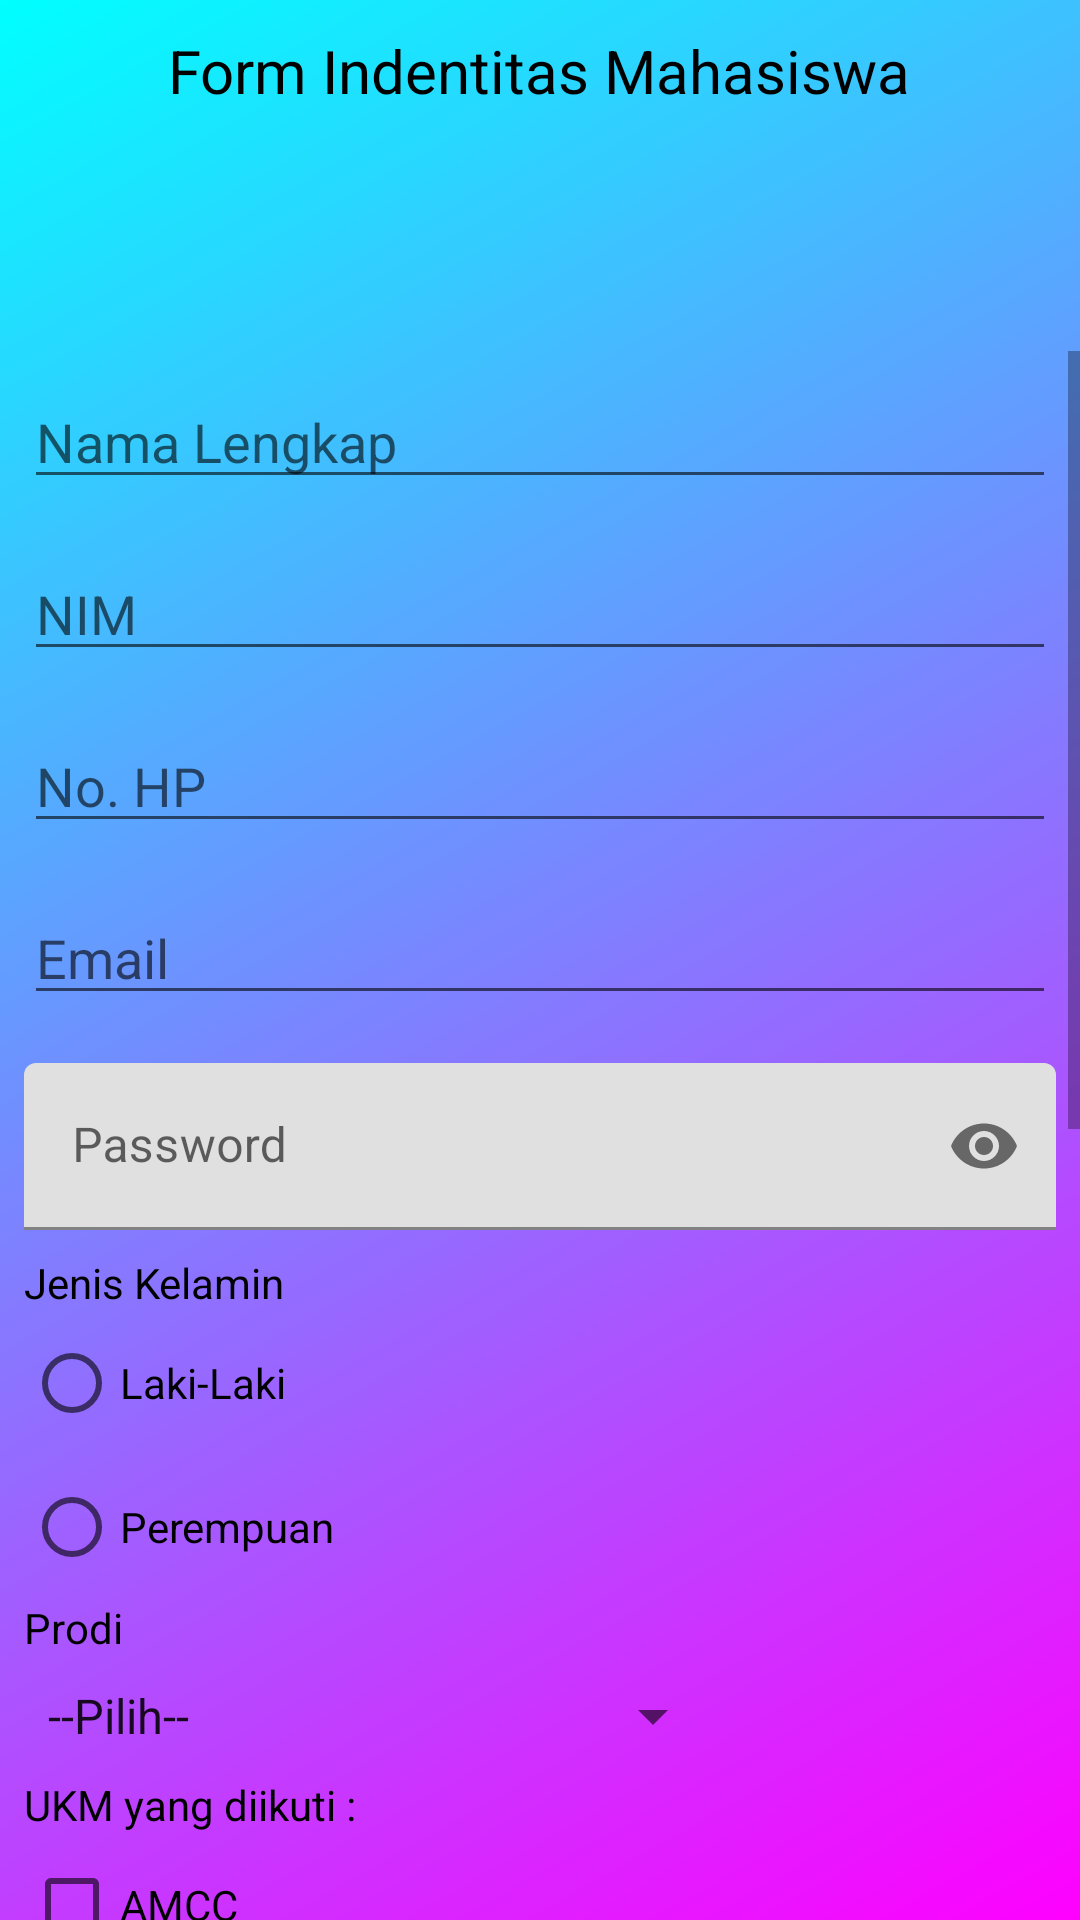

Reconstruct the res/layout file that produces this screen, plus the resources it refers to.
<!-- AndroidManifest.xml: application theme Theme.GeraldMobileProject -->
<!-- res/layout/activity_main.xml -->
<?xml version="1.0" encoding="utf-8"?>
<LinearLayout xmlns:android="http://schemas.android.com/apk/res/android"
    xmlns:app="http://schemas.android.com/apk/res-auto"
    xmlns:tools="http://schemas.android.com/tools"
    android:layout_width="match_parent"
    android:layout_height="match_parent"
    android:background="@drawable/gradient"
    android:orientation="vertical"
    tools:context=".MainActivity">

    <TextView
        android:layout_width="wrap_content"
        android:layout_height="wrap_content"
        android:layout_gravity="center_horizontal"
        android:layout_marginTop="10dp"
        android:text="Form Indentitas Mahasiswa"
        android:textColor="@color/black"
        android:textSize="20sp" />

    <ImageView
        android:layout_width="80dp"
        android:layout_height="80dp"
        android:layout_gravity="center_horizontal"
        android:background="@drawable/logo" />

    <ScrollView
        android:layout_width="match_parent"
        android:layout_height="wrap_content">

        <LinearLayout
            android:layout_width="match_parent"
            android:layout_height="wrap_content"
            android:orientation="vertical">

            <EditText
                android:id="@+id/etNama"
                android:layout_width="match_parent"
                android:layout_height="wrap_content"
                android:layout_margin="8dp"
                android:hint="Nama Lengkap"
                android:inputType="text" />

            <EditText
                android:id="@+id/etNim"
                android:layout_width="match_parent"
                android:layout_height="wrap_content"
                android:layout_margin="8dp"
                android:hint="NIM"
                android:inputType="text" />

            <EditText
                android:id="@+id/etHP"
                android:layout_width="match_parent"
                android:layout_height="wrap_content"
                android:layout_margin="8dp"
                android:hint="No. HP"
                android:inputType="phone" />

            <EditText
                android:id="@+id/etEmail"
                android:layout_width="match_parent"
                android:layout_height="wrap_content"
                android:layout_margin="8dp"
                android:hint="Email"
                android:inputType="textEmailAddress" />

            <com.google.android.material.textfield.TextInputLayout
                android:layout_width="match_parent"
                android:layout_height="wrap_content"
                app:passwordToggleEnabled="true">

                <EditText
                    android:id="@+id/etPW"
                    android:layout_width="match_parent"
                    android:layout_height="wrap_content"
                    android:layout_margin="8dp"
                    android:hint="Password"
                    android:inputType="textPassword" />
            </com.google.android.material.textfield.TextInputLayout>

            <TextView
                android:id="@+id/tvjkel"
                android:layout_width="wrap_content"
                android:layout_height="wrap_content"
                android:layout_marginStart="8dp"
                android:text="Jenis Kelamin"
                android:textColor="@color/black"
                android:textSize="14sp" />

            <RadioGroup
                android:id="@+id/rgjkel"
                android:layout_width="wrap_content"
                android:layout_height="wrap_content"
                android:layout_marginStart="8dp">

                <RadioButton
                    android:id="@+id/rblk"
                    android:layout_width="wrap_content"
                    android:layout_height="wrap_content"
                    android:text="Laki-Laki" />

                <RadioButton
                    android:id="@+id/rbpr"
                    android:layout_width="wrap_content"
                    android:layout_height="wrap_content"
                    android:text="Perempuan" />
            </RadioGroup>

            <TextView
                android:id="@+id/tvProdi"
                android:layout_width="wrap_content"
                android:layout_height="wrap_content"
                android:layout_marginStart="8dp"
                android:text="Prodi"
                android:textColor="@color/black"
                android:textSize="14sp" />

            <Spinner
                android:id="@+id/spiner"
                android:layout_width="wrap_content"
                android:layout_height="wrap_content"
                android:layout_margin="8dp"
                android:entries="@array/Prodi" />

            <TextView
                android:id="@+id/tvukm"
                android:layout_width="wrap_content"
                android:layout_height="wrap_content"
                android:layout_marginStart="8dp"
                android:text="UKM yang diikuti : "
                android:textColor="@color/black"
                android:textSize="14sp" />

            <CheckBox
                android:id="@+id/amcc"
                android:layout_width="wrap_content"
                android:layout_height="wrap_content"
                android:layout_marginStart="8dp"
                android:text="AMCC" />

            <CheckBox
                android:id="@+id/himssi"
                android:layout_width="wrap_content"
                android:layout_height="wrap_content"
                android:layout_marginStart="8dp"
                android:text="HIMSSI" />

            <CheckBox
                android:id="@+id/koma"
                android:layout_width="wrap_content"
                android:layout_height="wrap_content"
                android:layout_marginStart="8dp"
                android:text="KOMA" />

            <TextView
                android:id="@+id/tvinputan"
                android:layout_width="wrap_content"
                android:layout_height="wrap_content"
                android:layout_marginStart="8dp"
                android:text="Inputan Lainnya: "
                android:textColor="@color/black"
                android:textSize="14sp" />

            <ToggleButton
                android:layout_width="wrap_content"
                android:layout_height="wrap_content"
                android:layout_gravity="center"
                android:textOff="Tidak Aktif"
                android:textOn="Aktif" />

            <Switch
                android:layout_width="wrap_content"
                android:layout_height="wrap_content"
                android:layout_gravity="center" />

            <SeekBar
                android:layout_width="match_parent"
                android:layout_height="wrap_content"
                android:layout_gravity="center"
                android:layout_margin="20dp" />

            <RatingBar
                android:layout_width="wrap_content"
                android:layout_height="wrap_content"
                android:layout_gravity="center"
                android:numStars="5" />

            <HorizontalScrollView
                android:layout_width="match_parent"
                android:layout_height="wrap_content"
                android:layout_gravity="center">

                <LinearLayout
                    android:layout_width="match_parent"
                    android:layout_height="wrap_content"
                    android:orientation="horizontal">

                    <Button
                        android:layout_width="122dp"
                        android:layout_height="wrap_content"
                        android:layout_marginStart="8dp"
                        android:layout_marginEnd="8dp"
                        android:text="Button 1" />

                    <Button
                        android:layout_width="107dp"
                        android:layout_height="wrap_content"
                        android:layout_marginStart="8dp"
                        android:layout_marginEnd="8dp"
                        android:text="Button 2" />

                    <Button
                        android:layout_width="wrap_content"
                        android:layout_height="wrap_content"
                        android:layout_marginStart="8dp"
                        android:layout_marginEnd="8dp"
                        android:text="Button 3" />

                    <Button
                        android:layout_width="wrap_content"
                        android:layout_height="wrap_content"
                        android:layout_marginStart="8dp"
                        android:layout_marginEnd="8dp"
                        android:text="Button 4" />

                    <Button
                        android:layout_width="wrap_content"
                        android:layout_height="wrap_content"
                        android:layout_marginStart="8dp"
                        android:layout_marginEnd="8dp"
                        android:text="Button 5" />

                </LinearLayout>
            </HorizontalScrollView>

            <Button
                android:id="@+id/btnsave"
                android:layout_width="match_parent"
                android:layout_height="wrap_content"
                android:layout_margin="16dp"
                android:text="SIMPAN" />

            <Button
                android:id="@+id/btndel"
                android:layout_width="match_parent"
                android:layout_height="wrap_content"
                android:layout_margin="16dp"
                android:text="HAPUS" />
        </LinearLayout>
    </ScrollView>


</LinearLayout>
<!-- resources referenced by this layout -->
<resources>
  <string-array name="Prodi">
          <item>--Pilih--</item>
          <item>Manajemen Informatika</item>
          <item>Teknik Informatika</item>
          <item>Teknologi Informasi</item>
          <item>Sistem Informasi</item>
          <item>Teknik Komputer</item>
      </string-array>
  <!-- drawable gradient (drawable) -->
  <?xml version="1.0" encoding="utf-8"?>
      <shape xmlns:android="http://schemas.android.com/apk/res/android" android:shape="rectangle" >
          <gradient
              android:type="linear"
              android:startColor="#FFff00ff"
              android:endColor="#FF00ffff"
              android:angle="135"/>
      </shape>
  <style name="Theme.GeraldMobileProject" parent="Theme.MaterialComponents.Light.NoActionBar">
          
          <item name="colorPrimary">@color/purple_500</item>
          <item name="colorPrimaryVariant">@color/purple_700</item>
          <item name="colorOnPrimary">@color/white</item>
          
          <item name="colorSecondary">@color/teal_200</item>
          <item name="colorSecondaryVariant">@color/teal_700</item>
          <item name="colorOnSecondary">@color/black</item>
          
          <item name="android:statusBarColor" tools:targetApi="l">?attr/colorPrimaryVariant</item>
          
      </style>
  <!-- not gathered from this repository: default colours our renderer supplied (Android Studio template values) -->
  <color name="purple_500">#FF6200EE</color>
  <color name="purple_700">#FF3700B3</color>
  <color name="teal_200">#FF03DAC5</color>
  <color name="teal_700">#FF018786</color>
  <color name="black">#FF000000</color>
  <color name="white">#FFFFFFFF</color>
</resources>
